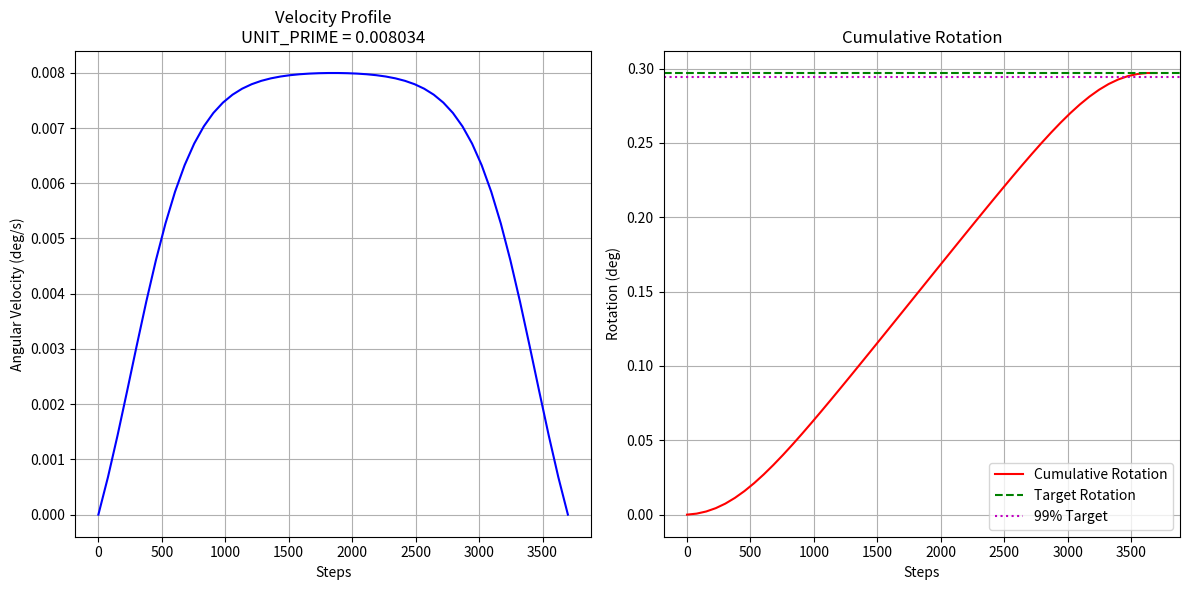

Here is the Python script that generated this plot:
import numpy as np
from scipy.optimize import minimize
import matplotlib.pyplot as plt

target_steps = 3700

def calculate_rotation_characteristics(UNIT_PRIME_jaw_translate, target_steps=3700, target_rotation_deg=0.297):
    """Calculate the total rotation for given parameters"""
    omega_max = UNIT_PRIME_jaw_translate
    k = 0.004
    total_time = (35/30)  # Total simulation time in seconds
    
    def omega(t, T):
        t1 = 0.07 * T
        t2 = 0.93 * T
        sigmoid1 = 1 / (1 + np.exp(-k * (t - t1)))
        sigmoid2 = 1 / (1 + np.exp(-k * (t - t2)))
        envelope = (1 - np.exp(-k * t)) * (1 - np.exp(-k * (T - t)))
        return omega_max * (sigmoid1 - sigmoid2) * envelope
    
    # Create proper time array for integration
    time_points = np.linspace(0, target_steps)
    velocities = omega(time_points, target_steps)
    
    # Calculate rotation per step (degrees)
    rotation_per_step = velocities #  * (total_time/target_steps)
    
    # Total rotation via cumulative sum (more accurate for discrete steps)
    cumulative_rotation = np.cumsum(rotation_per_step)
    total_rotation = cumulative_rotation[-1]  # Final cumulative rotation
    
    # Find when 99% of rotation is complete
    completed_steps = np.argmax(cumulative_rotation >= 0.99 * target_rotation_deg)
    
    return total_rotation, completed_steps, time_points, velocities, cumulative_rotation

def plot_results(time_points, velocities, cumulative_rotation, target_rotation_deg, target_steps, optimal_unit_prime):
    """Visualize the velocity profile and cumulative rotation"""
    plt.figure(figsize=(12, 6))
    
    # Convert time points to steps for plotting
    steps = np.linspace(0, target_steps, len(time_points))
    
    # Velocity profile
    plt.subplot(1, 2, 1)
    plt.plot(steps, velocities, 'b-', label='Velocity (deg/s)')
    plt.xlabel('Steps')
    plt.ylabel('Angular Velocity (deg/s)')
    plt.title(f'Velocity Profile\nUNIT_PRIME = {optimal_unit_prime:.6f}')
    plt.grid(True)
    
    # Cumulative rotation
    plt.subplot(1, 2, 2)
    plt.plot(steps, cumulative_rotation, 'r-', label='Cumulative Rotation')
    plt.axhline(y=target_rotation_deg, color='g', linestyle='--', label='Target Rotation')
    plt.axhline(y=0.99*target_rotation_deg, color='m', linestyle=':', label='99% Target')
    plt.xlabel('Steps')
    plt.ylabel('Rotation (deg)')
    plt.title('Cumulative Rotation')
    plt.legend()
    plt.grid(True)
    
    plt.tight_layout()
    plt.show()

def objective_function(params, target_steps=3700, target_rotation_deg=0.297):
    UNIT_PRIME_jaw_translate = params[0]
    total_rotation, completed_steps, _, _, _ = calculate_rotation_characteristics(
        UNIT_PRIME_jaw_translate, target_steps, target_rotation_deg)
    
    rotation_error = abs(total_rotation - target_rotation_deg)/target_rotation_deg
    steps_error = abs(completed_steps - target_steps)/target_steps
    
    return rotation_error + 0.3 * steps_error

def find_optimal_parameters(target_steps=3700, target_rotation_deg=0.297):
    bounds = [(0.0001, 0.01)]
    result = minimize(
        objective_function,
        x0=[0.001],
        args=(target_steps, target_rotation_deg),
        bounds=bounds,
        method='L-BFGS-B',
        options={'maxiter': 100}
    )
    
    optimal_unit_prime = result.x[0]
    final_rotation, final_steps, time_points, velocities, cum_rotation = calculate_rotation_characteristics(
        optimal_unit_prime, target_steps, target_rotation_deg)
    
    print(f"\nOptimization Results:")
    print(f"Optimal UNIT_PRIME_jaw_translate: {optimal_unit_prime:.8f}")
    print(f"Achieved rotation: {final_rotation:.6f}° (target: {target_rotation_deg}°)")
    print(f"99% rotation completed at step: {final_steps} (target: {target_steps})")
    print(f"Time per step: {(35/30)/target_steps:.6f} seconds")
    
    plot_results(time_points, velocities, cum_rotation, target_rotation_deg, target_steps, optimal_unit_prime)
    return optimal_unit_prime

print("Starting optimization...")
optimal_value = find_optimal_parameters()
print(f"\nRecommended value: {optimal_value:.8f}")
